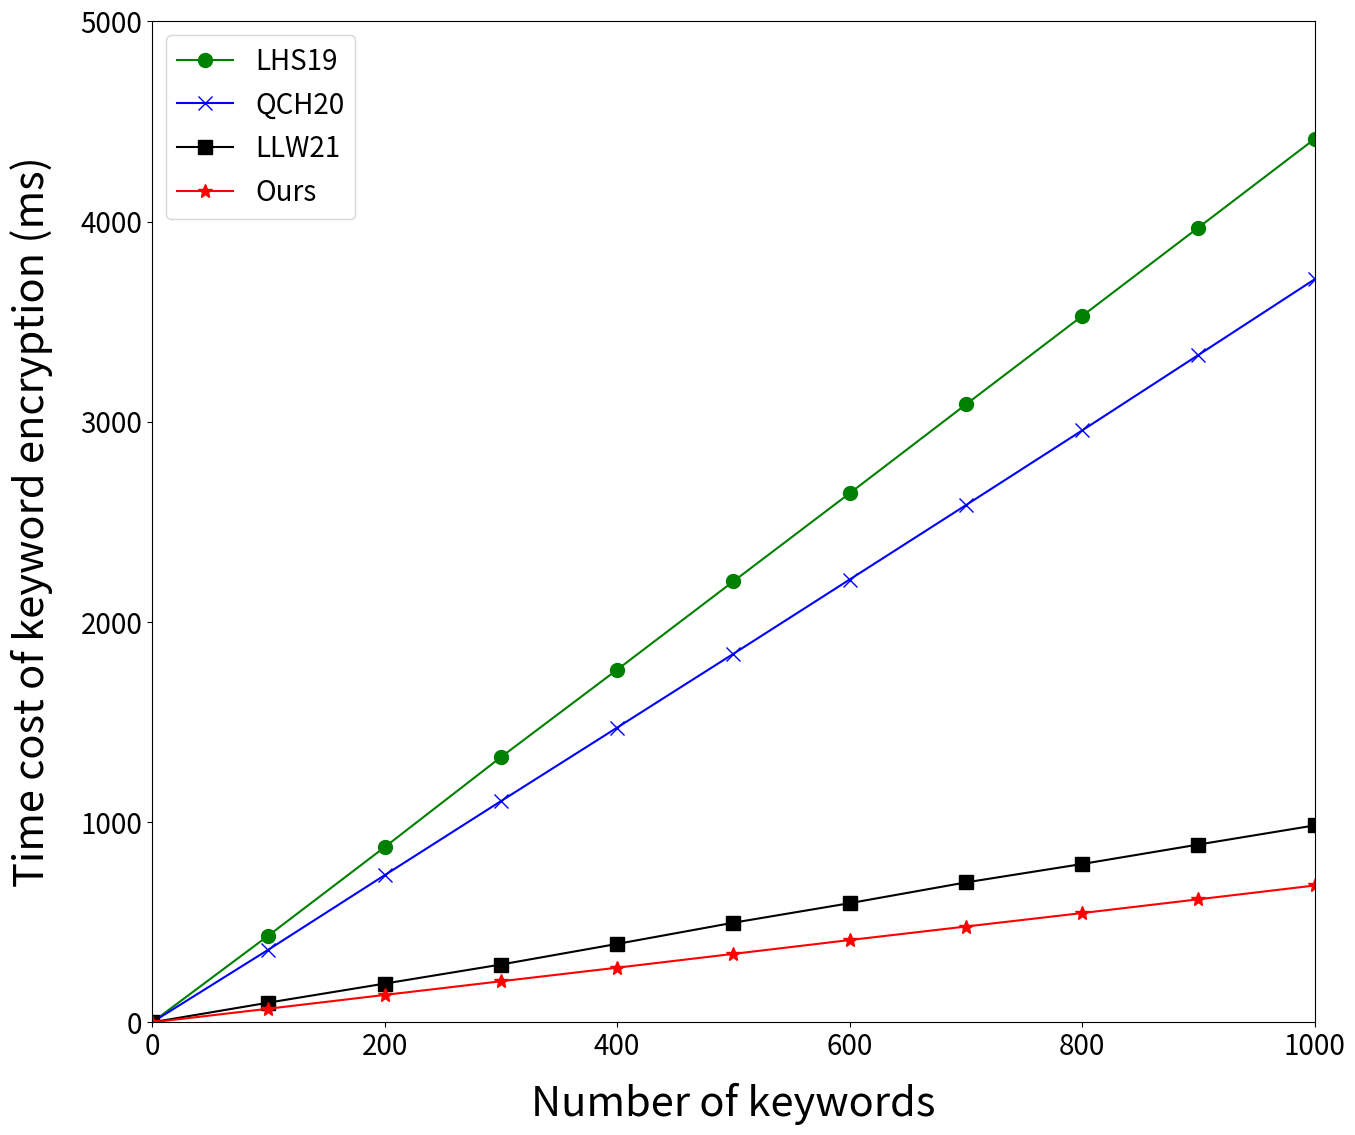

Source code (Python):

import matplotlib.pyplot as plt


number = [0,100,200,300,400,500,600,700,800,900,1000]
LHS19 = [0.0, 433.1989999999999, 874.9770000000001, 1324.3509999999994, 1761.291, 2202.5549999999994, 2642.469000000001, 3086.069000000001, 3527.901999999999, 3969.7139999999995, 4412.241999999998]
QCH20 =[0.0, 362.849, 734.7860000000004, 1104.6680000000003, 1472.0670000000002, 1840.5870000000014, 2211.704000000003, 2583.169000000003, 2956.3080000000045, 3333.303000000003, 3711.4470000000015]
LLW21 =[0.0, 98.19199999999998, 193.2829999999999, 288.5049999999997, 391.5959999999995, 497.4809999999993, 594.9489999999988, 698.7349999999992, 790.7599999999994, 887.9499999999992, 983.5039999999992]
Ours =[0.0, 67.93099999999998, 136.68900000000005, 204.90899999999996, 272.873, 341.82599999999974, 410.84699999999975, 478.41799999999944, 545.7169999999992, 614.4039999999993, 683.3469999999988]



plt.figure(figsize=(15,13),linewidth = 2)
plt.plot(number,LHS19,'o-',color = 'g', markersize=10, label="LHS19")

plt.plot(number,QCH20,'x-',color = 'b',  markersize=10, label="QCH20")

plt.plot(number,LLW21,'s-',color = 'k', markersize=10,  label="LLW21")

plt.plot(number,Ours,'*-',color = 'r', markersize=10,  label="Ours")



plt.xticks(fontsize=20)

plt.yticks(fontsize=20)


plt.xlabel("Number of keywords", fontsize=30, labelpad = 15)

plt.xlim([0,1000])
plt.ylim([0, 5000])

plt.ylabel("Time cost of keyword encryption (ms)", fontsize=30, labelpad = 20)


plt.legend(loc = "best", fontsize=20)

plt.savefig("trapdoor.png",dpi=600)
